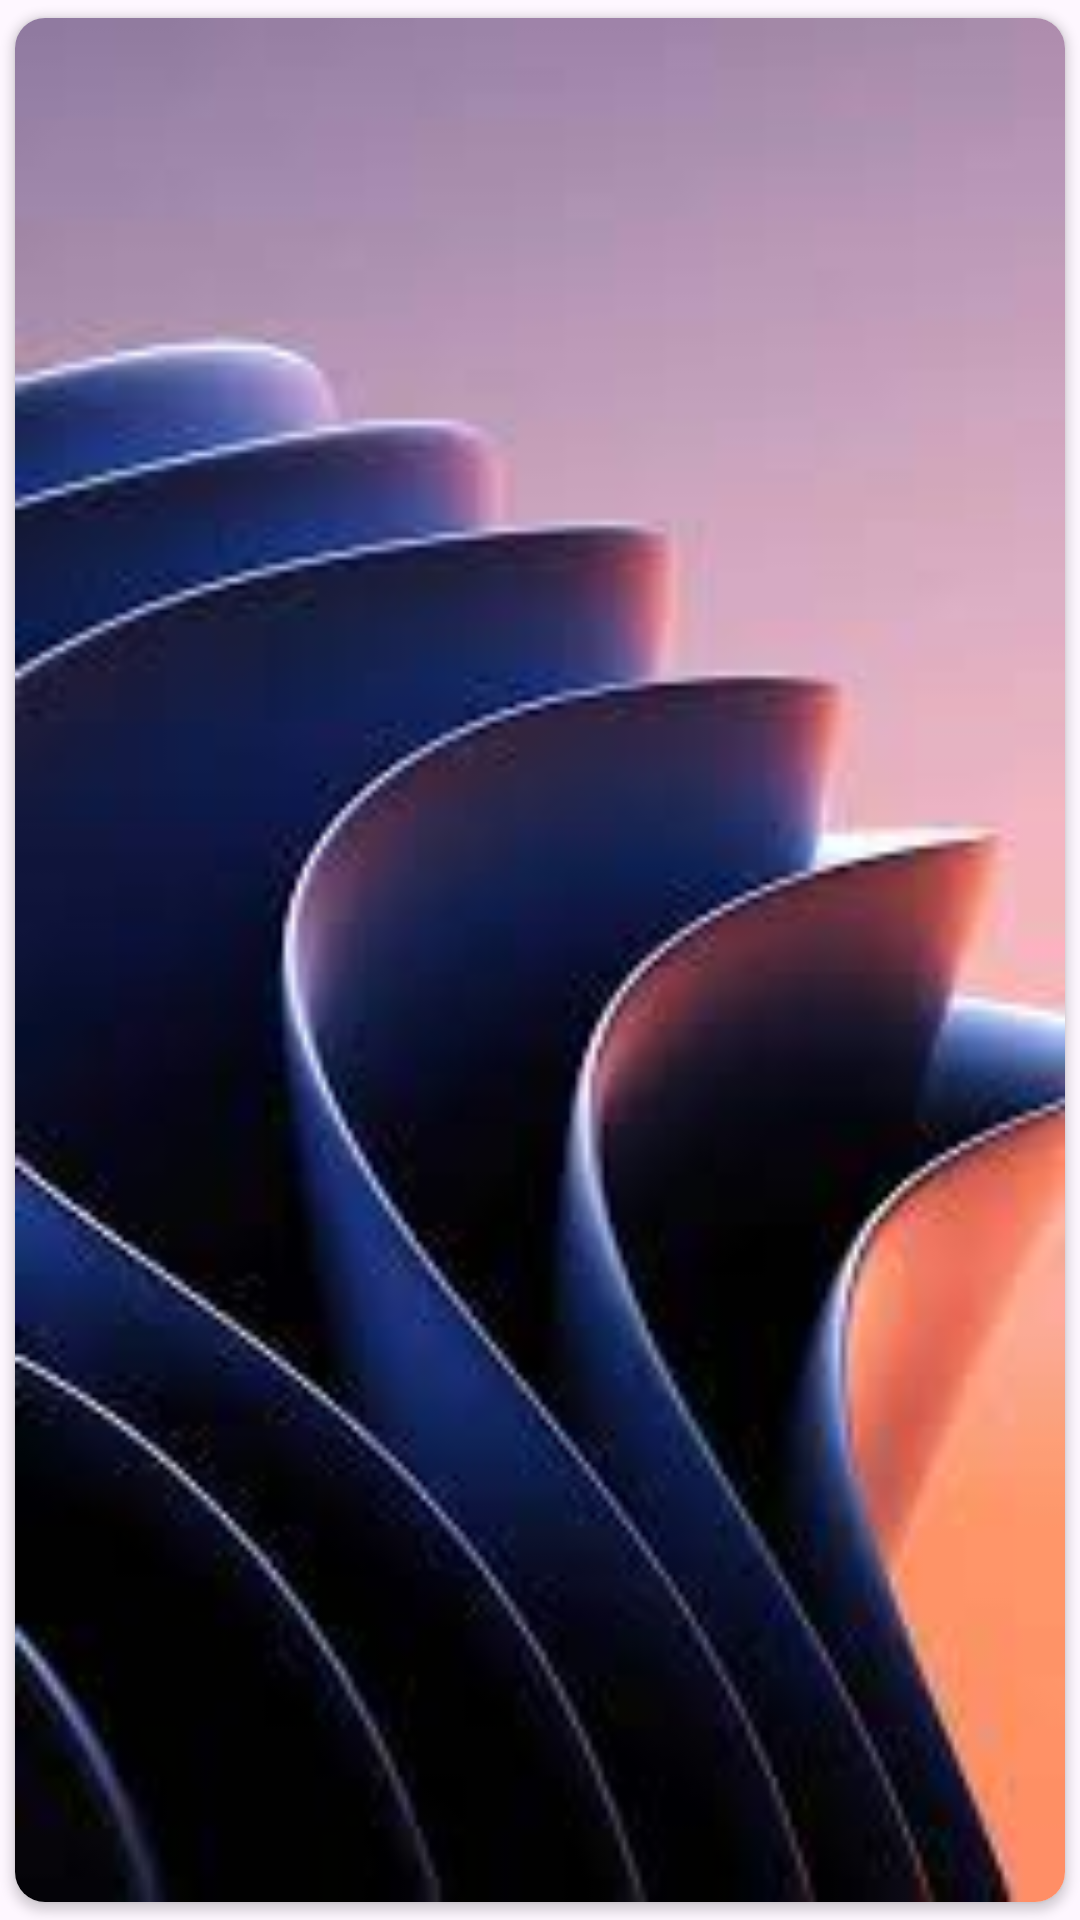

The Android layout XML behind this screen, and the referenced resources:
<!-- AndroidManifest.xml: application theme Theme.Wallpapers2023 -->
<!-- res/layout/walllist.xml -->
<?xml version="1.0" encoding="utf-8"?>
<androidx.cardview.widget.CardView xmlns:android="http://schemas.android.com/apk/res/android"
    xmlns:app="http://schemas.android.com/apk/res-auto"
    android:layout_width="wrap_content"
    android:layout_height="250dp"
    app:cardCornerRadius="10dp"
    app:cardUseCompatPadding="true">

    <ImageView
        android:id="@+id/wallpitem"
        android:layout_width="match_parent"
        android:layout_height="match_parent"
        android:background="@drawable/a1" />

</androidx.cardview.widget.CardView>
<!-- resources referenced by this layout -->
<resources>
  <!-- drawable a1: jpg bitmap (drawable, 6091 bytes) -->
  <style name="Theme.Wallpapers2023" parent="Base.Theme.Wallpapers2023" />
  <style name="Base.Theme.Wallpapers2023" parent="Theme.Material3.DayNight.NoActionBar">
          
           <item name="colorPrimary">#e2ece9</item>
      </style>
</resources>
